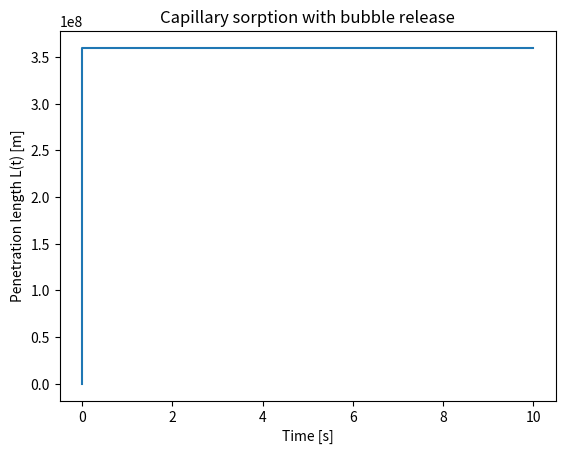

Write Python code to recreate this figure.
import numpy as np
from scipy.integrate import solve_ivp
import matplotlib.pyplot as plt

# Parameters
r = 1e-6          # pore radius [m]
gamma = 0.072     # surface tension [N/m]
theta = 0         # contact angle [rad]
mu = 1e-3         # viscosity [Pa·s]
P0 = 1e5          # ambient pressure [Pa]
V0 = 1e-12        # initial trapped air volume [m^3]
A = np.pi * r**2  # pore cross-sectional area [m^2]
r_hole = 1e-3     # perforation radius [m]

# Capillary pressure
Pc = 2 * gamma * np.cos(theta) / r

# Bubble release threshold
Pbubble = P0 + 2 * gamma / r_hole

# ODE system
def dLdt(t, L, V_air):
    V = V_air - A * L
    if V <= 0:
        return 0
    P_air = P0 * V_air / V
    DeltaP = Pc - (P_air - P0)
    if DeltaP <= 0:
        return 0
    return (r / (4 * mu * L)) * DeltaP

# Simulation loop with bubble release
t_span = (0, 10)
dt = 0.01
times = [0]
lengths = [1e-9]  # small initial penetration
V_air = V0

L = lengths[-1]
for t in np.arange(0, t_span[1], dt):
    # integrate one step
    dL = dLdt(t, L, V_air) * dt
    L += dL
    times.append(t)
    lengths.append(L)

    # check bubble release
    V = V_air - A * L
    if V > 0:
        P_air = P0 * V_air / V
        if P_air >= Pbubble:
            V_air = V0  # reset trapped air volume

# Plot sorption curve
plt.plot(times, lengths)
plt.xlabel("Time [s]")
plt.ylabel("Penetration length L(t) [m]")
plt.title("Capillary sorption with bubble release")
plt.show()
